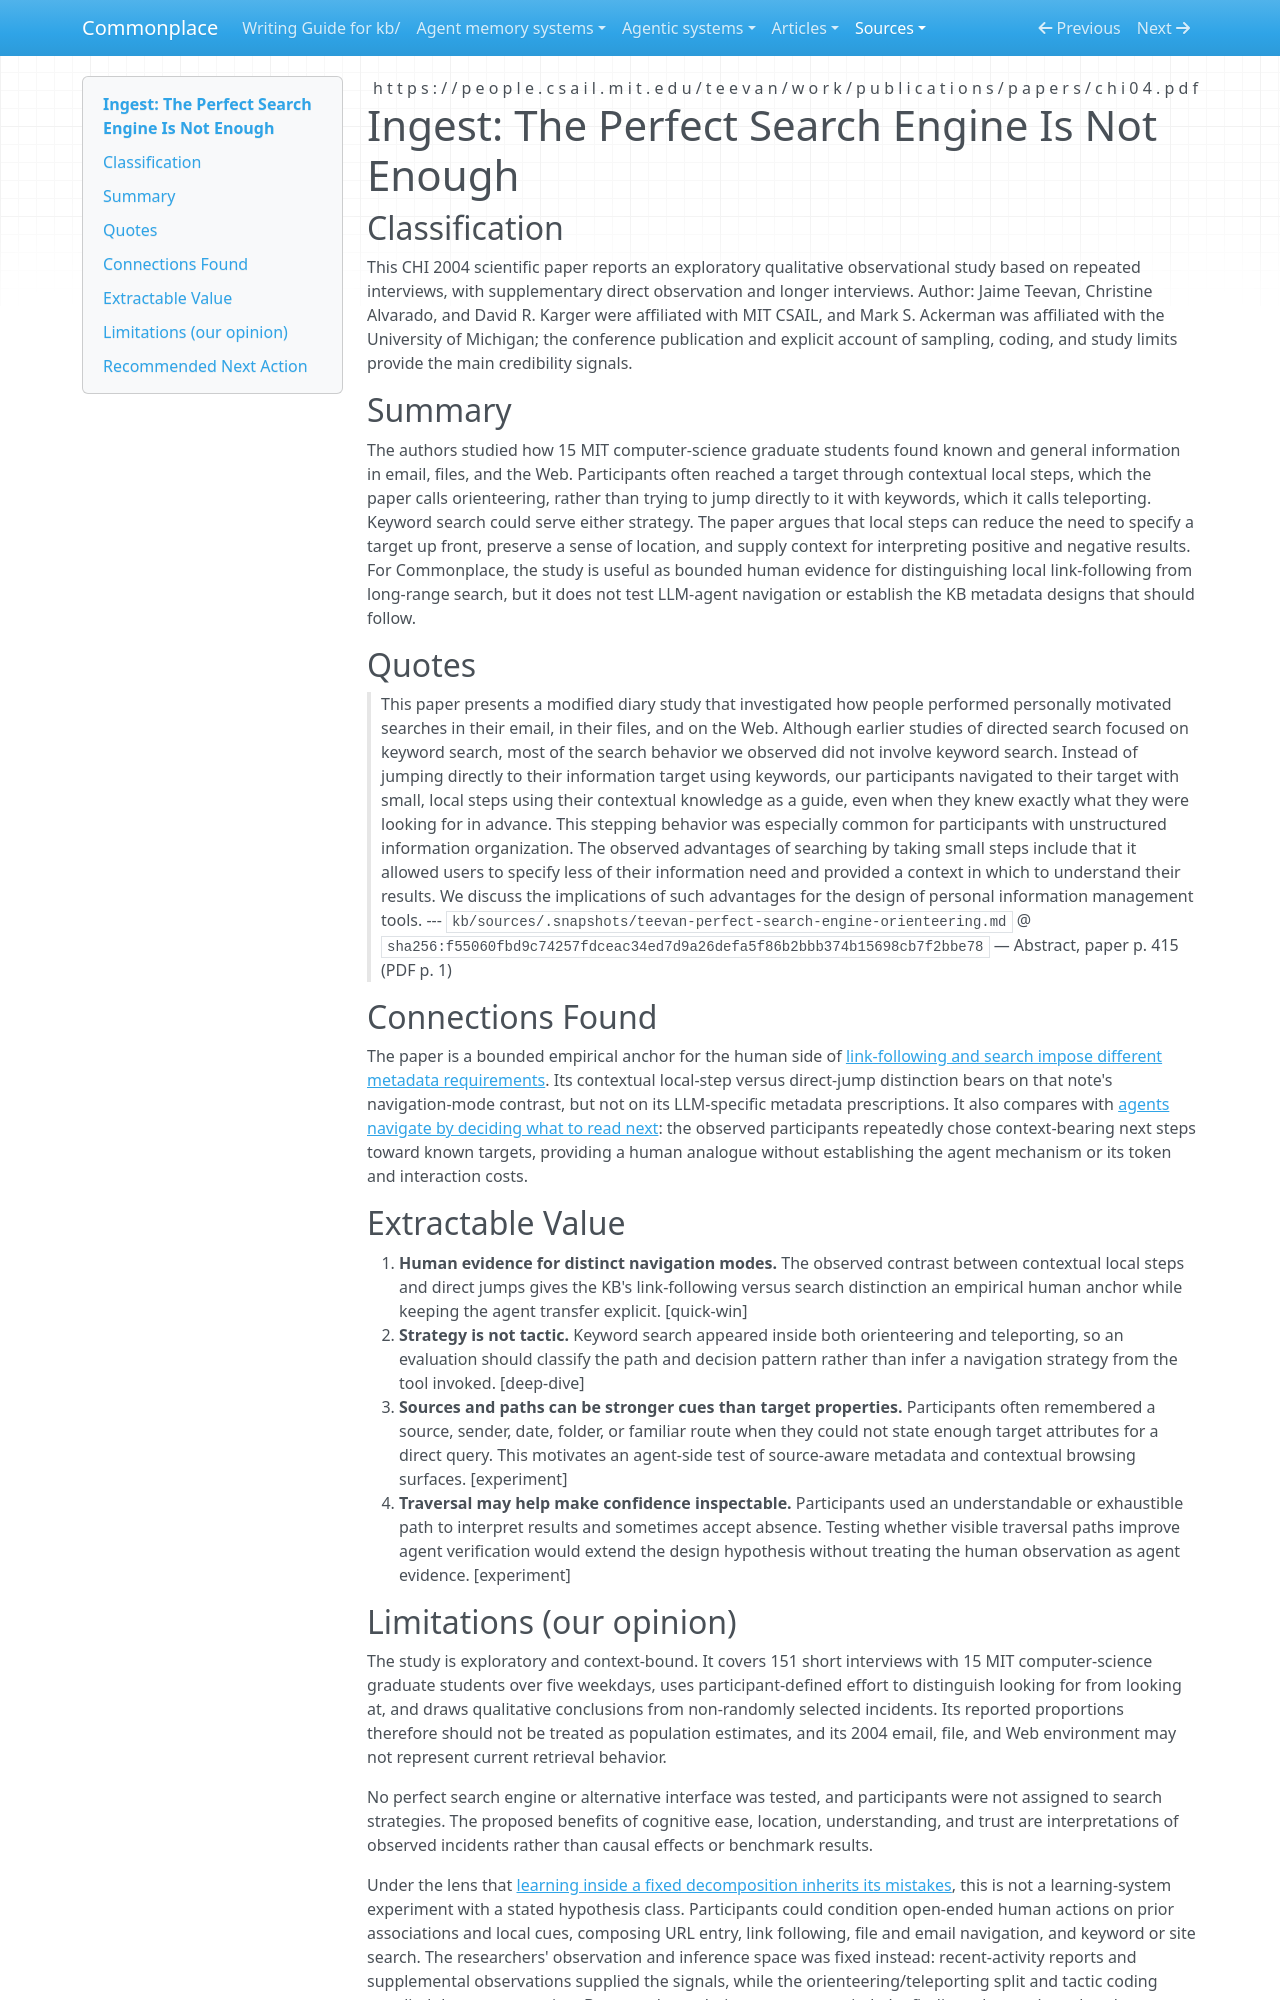

repository: zby/commonplace · page: sources/teevan-perfect-search-engine-orienteering.ingest/index.html · generator: mkdocs

---
description: "A CHI diary study gives bounded human evidence that contextual local steps complement direct keyword jumps, without testing LLM agents or KB metadata designs."
source: https://people.csail.mit.edu/teevan/work/publications/papers/chi04.pdf
captured: "2026-08-26"
capture: pdftotext
genre: scientific-paper
snapshot_sha256: f55060fbd9c74257fdceac34ed7d9a26defa5f86b2bbb374b15698cb7f2bbe78
ingested: "2026-08-26"
type: types/ingest-report.md
domains: [information-seeking, navigation, context-engineering]
---

# Ingest: The Perfect Search Engine Is Not Enough

## Classification

This CHI 2004 scientific paper reports an exploratory qualitative observational study based on repeated interviews, with supplementary direct observation and longer interviews.
Author: Jaime Teevan, Christine Alvarado, and David R. Karger were affiliated with MIT CSAIL, and Mark S. Ackerman was affiliated with the University of Michigan; the conference publication and explicit account of sampling, coding, and study limits provide the main credibility signals.

## Summary

The authors studied how 15 MIT computer-science graduate students found known and general information in email, files, and the Web. Participants often reached a target through contextual local steps, which the paper calls orienteering, rather than trying to jump directly to it with keywords, which it calls teleporting. Keyword search could serve either strategy. The paper argues that local steps can reduce the need to specify a target up front, preserve a sense of location, and supply context for interpreting positive and negative results. For Commonplace, the study is useful as bounded human evidence for distinguishing local link-following from long-range search, but it does not test LLM-agent navigation or establish the KB metadata designs that should follow.

## Quotes

> This paper presents a modified diary study that investigated
>   how people performed personally motivated searches in
>   their email, in their files, and on the Web. Although earlier
>   studies of directed search focused on keyword search, most
>   of the search behavior we observed did not involve
>   keyword search. Instead of jumping directly to their
>   information target using keywords, our participants
>   navigated to their target with small, local steps using their
>   contextual knowledge as a guide, even when they knew
>   exactly what they were looking for in advance. This
>   stepping behavior was especially common for participants
>   with unstructured information organization. The observed
>   advantages of searching by taking small steps include that it
>   allowed users to specify less of their information need and
>   provided a context in which to understand their results. We
>   discuss the implications of such advantages for the design
>   of personal information management tools.
> --- `kb/sources/.snapshots/teevan-perfect-search-engine-orienteering.md` @ `sha256:f55060fbd9c74257fdceac34ed7d9a26defa5f86b2bbb374b15698cb7f2bbe78` — Abstract, paper p. 415 (PDF p. 1)

## Connections Found

The paper is a bounded empirical anchor for the human side of [link-following and search impose different metadata requirements](../theory/link-following-and-search-impose-different-metadata-requirements.md). Its contextual local-step versus direct-jump distinction bears on that note's navigation-mode contrast, but not on its LLM-specific metadata prescriptions. It also compares with [agents navigate by deciding what to read next](../theory/agents-navigate-by-deciding-what-to-read-next.md): the observed participants repeatedly chose context-bearing next steps toward known targets, providing a human analogue without establishing the agent mechanism or its token and interaction costs.

## Extractable Value

1. **Human evidence for distinct navigation modes.** The observed contrast between contextual local steps and direct jumps gives the KB's link-following versus search distinction an empirical human anchor while keeping the agent transfer explicit. [quick-win]
2. **Strategy is not tactic.** Keyword search appeared inside both orienteering and teleporting, so an evaluation should classify the path and decision pattern rather than infer a navigation strategy from the tool invoked. [deep-dive]
3. **Sources and paths can be stronger cues than target properties.** Participants often remembered a source, sender, date, folder, or familiar route when they could not state enough target attributes for a direct query. This motivates an agent-side test of source-aware metadata and contextual browsing surfaces. [experiment]
4. **Traversal may help make confidence inspectable.** Participants used an understandable or exhaustible path to interpret results and sometimes accept absence. Testing whether visible traversal paths improve agent verification would extend the design hypothesis without treating the human observation as agent evidence. [experiment]
